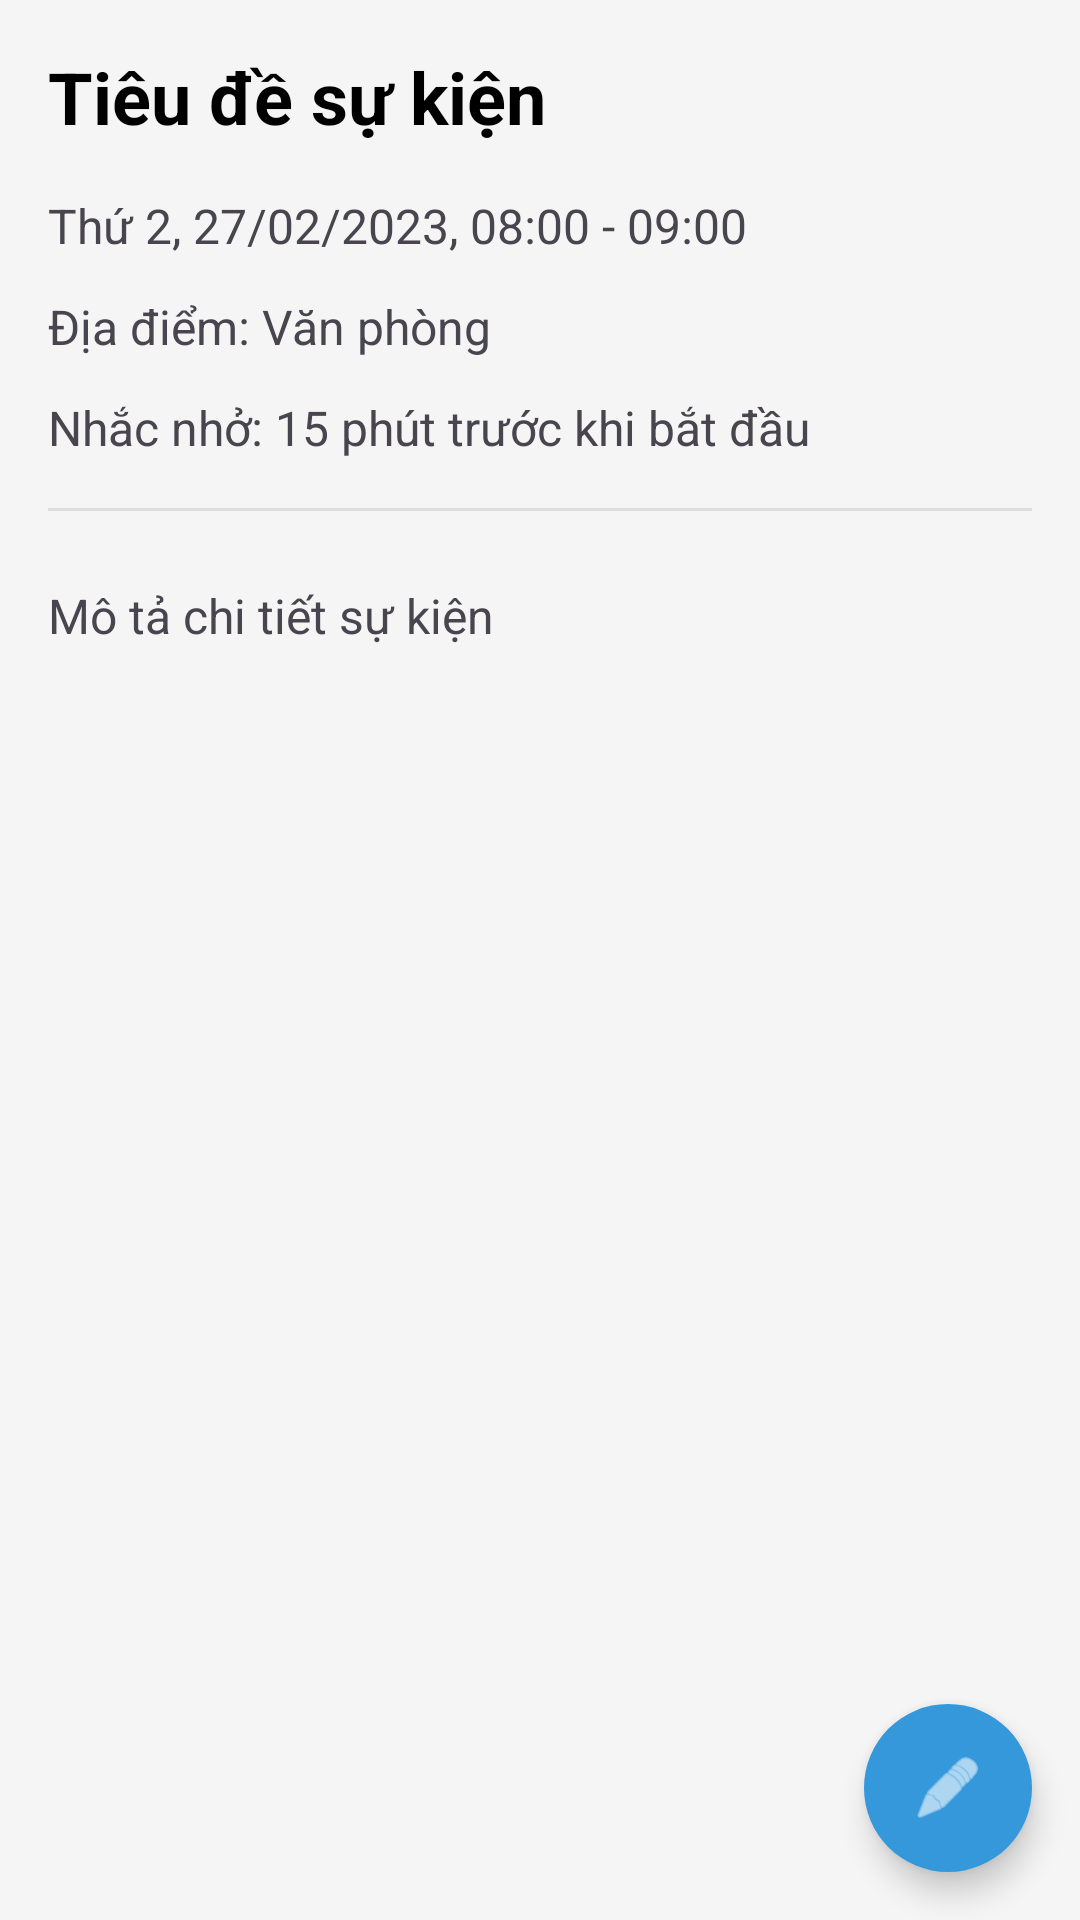

The Android layout XML behind this screen, and the referenced resources:
<!-- AndroidManifest.xml: application theme Theme.SelfAlarmProject -->
<!-- res/layout/fragment_event_detail.xml -->
<?xml version="1.0" encoding="utf-8"?>
<androidx.coordinatorlayout.widget.CoordinatorLayout
    xmlns:android="http://schemas.android.com/apk/res/android"
    xmlns:app="http://schemas.android.com/apk/res-auto"
    xmlns:tools="http://schemas.android.com/tools"
    android:layout_width="match_parent"
    android:layout_height="match_parent"
    tools:context=".activities.EventDetailFragment">

    <ScrollView
        android:layout_width="match_parent"
        android:layout_height="match_parent">

        <LinearLayout
            android:layout_width="match_parent"
            android:layout_height="wrap_content"
            android:orientation="vertical"
            android:padding="16dp">

            <TextView
                android:id="@+id/text_detail_title"
                android:layout_width="match_parent"
                android:layout_height="wrap_content"
                android:textSize="24sp"
                android:textStyle="bold"
                android:textColor="@android:color/black"
                android:text="Tiêu đề sự kiện" />

            <TextView
                android:id="@+id/text_detail_datetime"
                android:layout_width="match_parent"
                android:layout_height="wrap_content"
                android:layout_marginTop="16dp"
                android:textSize="16sp"
                android:text="Thứ 2, 27/02/2023, 08:00 - 09:00" />

            <TextView
                android:id="@+id/text_detail_location"
                android:layout_width="match_parent"
                android:layout_height="wrap_content"
                android:layout_marginTop="12dp"
                android:textSize="16sp"
                android:drawablePadding="8dp"
                android:text="Địa điểm: Văn phòng" />

            <TextView
                android:id="@+id/text_detail_reminder"
                android:layout_width="match_parent"
                android:layout_height="wrap_content"
                android:layout_marginTop="12dp"
                android:textSize="16sp"
                android:text="Nhắc nhở: 15 phút trước khi bắt đầu" />

            <View
                android:layout_width="match_parent"
                android:layout_height="1dp"
                android:layout_marginTop="16dp"
                android:layout_marginBottom="16dp"
                android:background="#DDDDDD" />

            <TextView
                android:id="@+id/text_detail_description"
                android:layout_width="match_parent"
                android:layout_height="wrap_content"
                android:layout_marginTop="8dp"
                android:textSize="16sp"
                android:text="Mô tả chi tiết sự kiện" />

        </LinearLayout>
    </ScrollView>

    <com.google.android.material.floatingactionbutton.FloatingActionButton
        android:id="@+id/fab_edit_event"
        android:layout_width="wrap_content"
        android:layout_height="wrap_content"
        android:layout_gravity="bottom|end"
        android:layout_margin="16dp"
        android:contentDescription="Chỉnh sửa sự kiện"
        app:srcCompat="@android:drawable/ic_menu_edit" />

</androidx.coordinatorlayout.widget.CoordinatorLayout>
<!-- resources referenced by this layout -->
<resources>
  <style name="Theme.SelfAlarmProject" parent="Base.Theme.SelfAlarmProject">
          
          <item name="android:windowActivityTransitions">true</item>
          <item name="android:windowEnterTransition">@android:transition/slide_right</item>
          <item name="android:windowExitTransition">@android:transition/slide_left</item>
      </style>
  <color name="anime_primary_blue">#3498DB</color>
  <color name="anime_primary_dark_blue">#2980B9</color>
  <color name="white">#FFFFFF</color>
  <color name="anime_accent_pink">#FF69B4</color>
  <color name="anime_accent_light_pink">#FFB6C1</color>
  <color name="anime_background_soft_gray">#F5F5F5</color>
  <color name="anime_text_dark">#333333</color>
  <color name="anime_text_light">#666666</color>
  <style name="Widget.SelfAlarm.Switch" parent="Widget.MaterialComponents.CompoundButton.Switch">
          <item name="trackTint">@color/anime_accent_light_pink</item>
          <item name="thumbTint">@color/anime_primary_blue</item>
      </style>
  <style name="Widget.SelfAlarm.CheckBox" parent="Widget.MaterialComponents.CompoundButton.CheckBox">
          <item name="buttonTint">@color/anime_primary_blue</item>
          <item name="android:textColor">@color/anime_text_dark</item>
      </style>
  <style name="Widget.SelfAlarm.RadioButton" parent="Widget.MaterialComponents.CompoundButton.RadioButton">
          <item name="buttonTint">@color/anime_primary_blue</item>
          <item name="android:textColor">@color/anime_text_dark</item>
      </style>
  <style name="TextAppearance.SelfAlarm.Toolbar.Title" parent="TextAppearance.MaterialComponents.Headline6">
          <item name="android:textColor">@color/anime_text_dark</item>
          <item name="android:textSize">20sp</item>
          <item name="fontFamily">sans-serif-medium</item>
          <item name="android:fontFamily">sans-serif-medium</item>
      </style>
  <style name="TextAppearance.SelfAlarm.Toolbar.Subtitle" parent="TextAppearance.MaterialComponents.Subtitle1">
          <item name="android:textColor">@color/anime_text_light</item>
          <item name="android:textSize">14sp</item>
          <item name="fontFamily">sans-serif</item>
          <item name="android:fontFamily">sans-serif</item>
      </style>
  <style name="ThemeOverlay.SelfAlarm.Toolbar.Popup" parent="ThemeOverlay.MaterialComponents.Light">
          <item name="android:colorBackground">@color/white</item>
          <item name="colorSurface">@color/white</item>
          <item name="colorOnSurface">@color/anime_text_dark</item>
      </style>
  <style name="Widget.SelfAlarm.Tooltip" parent="Widget.MaterialComponents.Tooltip">
          <item name="android:textAppearance">@style/TextAppearance.SelfAlarm.Tooltip</item>
          <item name="backgroundTint">@color/anime_primary_dark_blue</item>
      </style>
  <style name="TextAppearance.SelfAlarm.Tab" parent="TextAppearance.MaterialComponents.Button">
          <item name="android:textSize">14sp</item>
          <item name="fontFamily">sans-serif-medium</item>
          <item name="android:fontFamily">sans-serif-medium</item>
          <item name="textAllCaps">false</item>
      </style>
  <style name="Widget.SelfAlarm.TextButton" parent="Widget.MaterialComponents.Button.TextButton">
          <item name="android:textColor">@color/anime_primary_blue</item>
          <item name="rippleColor">@color/anime_accent_light_pink</item>
      </style>
  <style name="ShapeAppearanceOverlay.SelfAlarm.Dialog" parent="">
          <item name="cornerFamily">rounded</item>
          <item name="cornerSize">16dp</item>
      </style>
  <style name="TextAppearance.SelfAlarm.Tooltip" parent="TextAppearance.MaterialComponents.Tooltip">
          <item name="android:textColor">@color/white</item>
      </style>
</resources>
